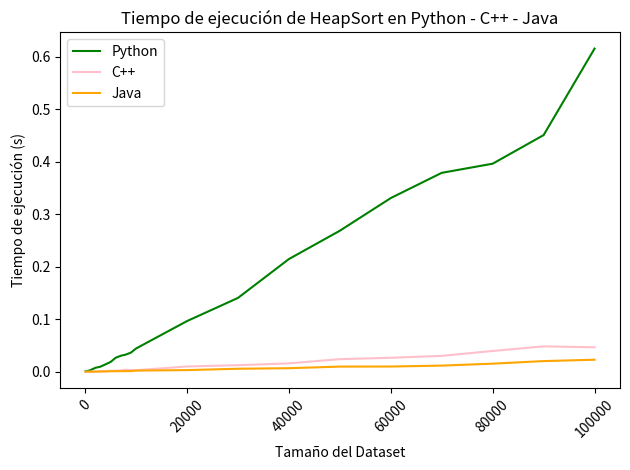

The script that saved this image:
import matplotlib.pyplot as plt
import numpy as np

# Tamaños de los datasets (eje X)
tamanos = [100, 500, 1000, 2000, 3000, 4000, 5000, 6000, 7000, 8000, 9000, 10000, 
           20000, 30000, 40000, 50000, 60000, 70000, 80000, 90000, 100000]

# Tiempos de ejecución (eje Y) - Datos simulados
tiempo_python = [0.0009999275207519531, 0.0015211105346679688, 0.0029981136322021484, 0.00750422477722168, 0.00973820686340332, 0.014154434204101562, 0.018670320510864258, 0.026712417602539062, 0.030509233474731445, 0.03276801109313965, 0.036606550216674805, 0.04436349868774414, 0.09656476974487305, 0.1406397819519043, 0.21467971801757812, 0.26863956451416016, 0.3308699131011963, 0.37888264656066895, 0.39630961418151855, 0.45076823234558105, 0.6155259609222412]
tiempo_java=[0.000077, 0.000261, 0.000280, 0.000412, 0.000559, 0.000659, 0.001027, 0.001126, 0.001150, 0.001276, 0.001303, 0.002293, 0.003205, 0.005782, 0.006812, 0.009875, 0.010013, 0.011761, 0.015482, 0.020360, 0.022966]
tiempo_cpp=[0, 0, 0, 0, 0.001, 0.001002, 0.002006, 0.002, 0.002525, 0.003999, 0.003001, 0.002997, 0.010118, 0.012505, 0.016087, 0.024034, 0.02662, 0.030309, 0.039628, 0.04844, 0.046644]



# Crear la figura y la gráfica
plt.plot(tamanos, tiempo_python, label='Python', color='green')
plt.plot(tamanos, tiempo_cpp, label='C++', color='pink')
plt.plot(tamanos, tiempo_java, label='Java', color='orange')
# Configuración de la gráfica
plt.xlabel('Tamaño del Dataset')
plt.ylabel('Tiempo de ejecución (s)')
plt.title('Tiempo de ejecución de HeapSort en Python - C++ - Java')
plt.legend()

# Rotar las etiquetas del eje X para mejor visibilidad
plt.xticks(rotation=45)
plt.tight_layout()
plt.show()